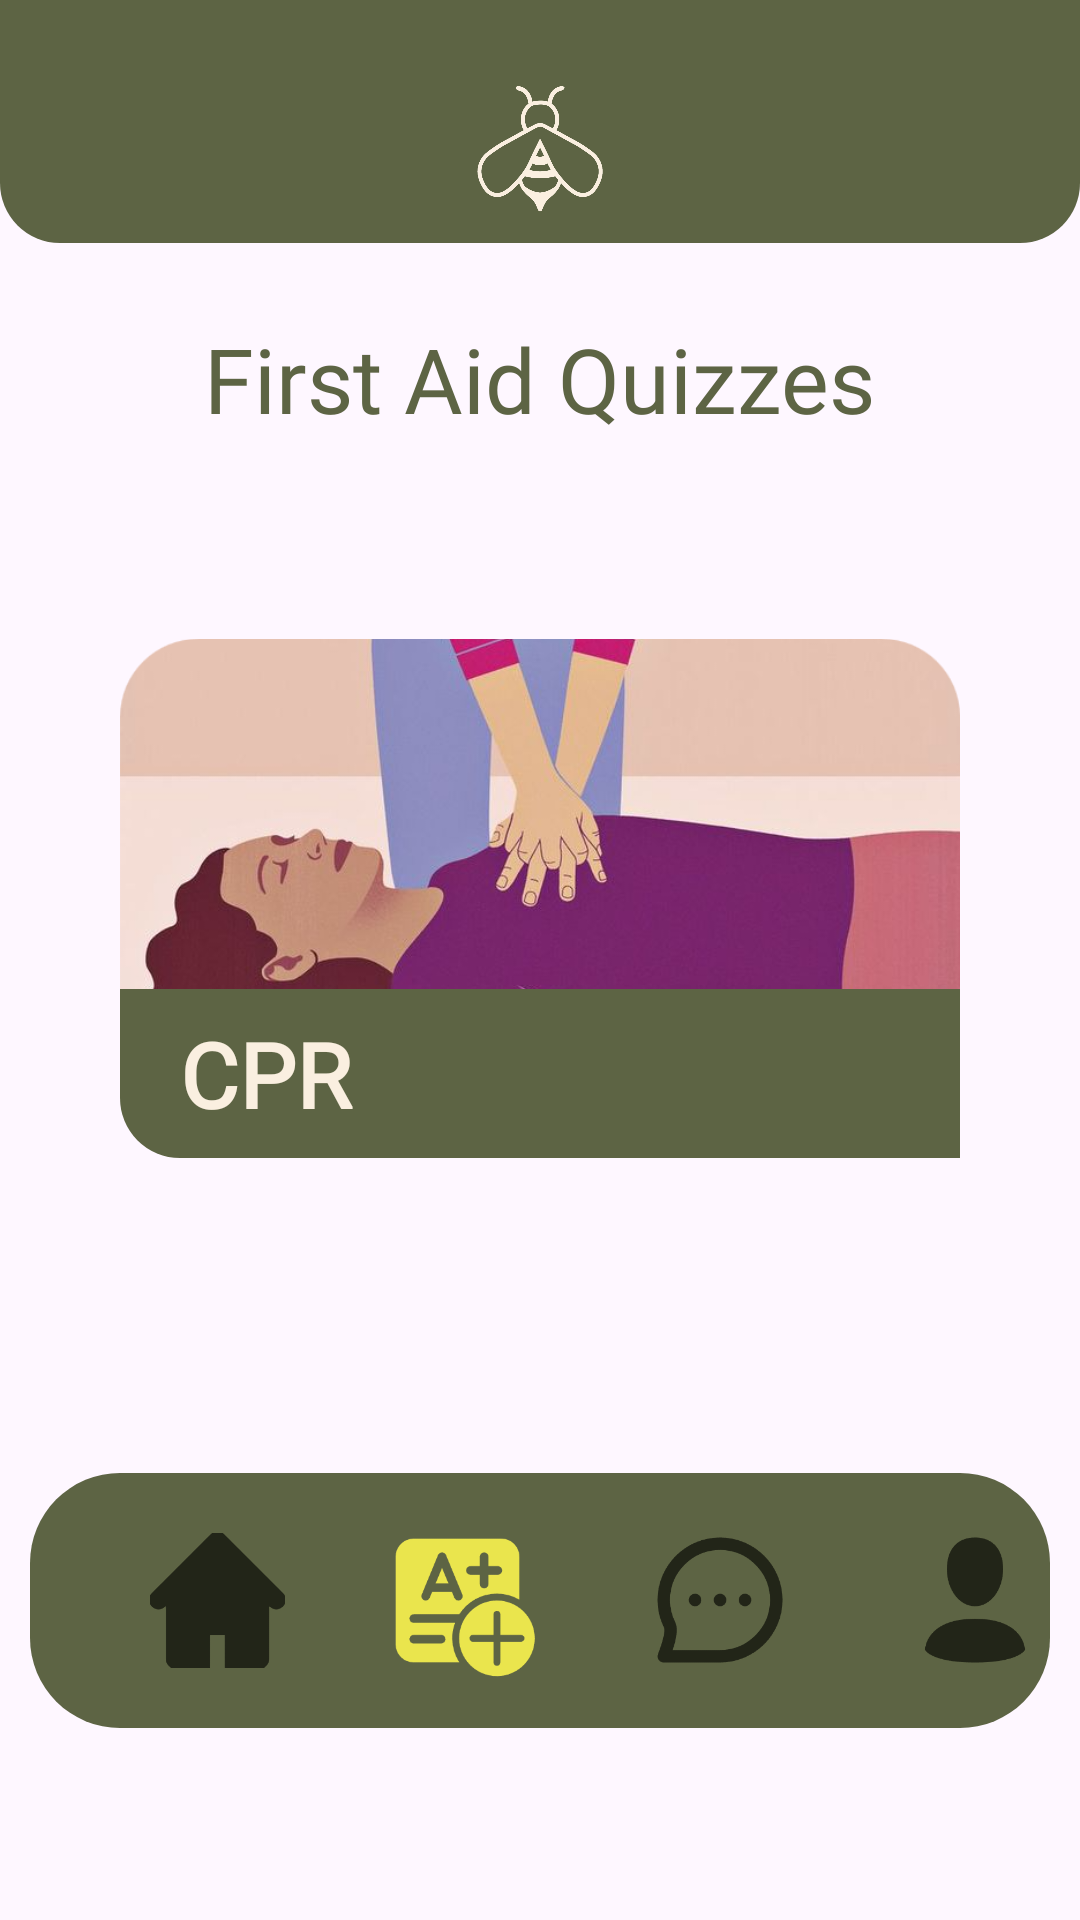

Write the Android layout XML for this screen, with the resource values it uses.
<!-- AndroidManifest.xml: application theme Theme.ProjectAttempt1 -->
<!-- res/layout/activity_healthcare_quizzes.xml -->
<?xml version="1.0" encoding="utf-8"?>
<RelativeLayout xmlns:android="http://schemas.android.com/apk/res/android"
    xmlns:app="http://schemas.android.com/apk/res-auto"
    xmlns:tools="http://schemas.android.com/tools"
    android:id="@+id/main"
    android:layout_width="match_parent"
    android:layout_height="match_parent"
    android:background="@drawable/background"
    tools:context=".HealthcareQuizzes"
    >
    <LinearLayout
        android:id="@+id/headingLayout"
        android:layout_width="match_parent"
        android:layout_height="wrap_content"
        android:orientation="vertical"
        android:gravity="center"
        android:background="@drawable/heading"
        android:layout_marginBottom="25dp"
        android:paddingTop="25dp"
        android:paddingBottom="8dp">

        <ImageView
            android:id="@+id/logoImage"
            android:onClick="goToHomePage"
            android:layout_width="48dp"
            android:layout_height="48dp"
            android:contentDescription="App Logo"
            android:src="@drawable/beige_logo" />



    </LinearLayout>


    <TextView
        android:layout_width="wrap_content"
        android:layout_height="wrap_content"
        android:text="First Aid Quizzes"
        android:layout_below="@id/headingLayout"
        android:layout_centerHorizontal="true"
        android:fontFamily="@font/concert_one_regular"
        android:textSize="30dp"
        android:textColor="@color/darkGreen"/>
    <FrameLayout
        android:id="@+id/cprImage"

        android:onClick="goToCPRforAdults"
        android:layout_width="wrap_content"
        android:layout_height="190dp"
        android:layout_below="@id/headingLayout"
        android:layout_marginTop="90dp"
        android:layout_marginRight="40dp"
        android:layout_marginLeft="40dp">

        <ImageView
            android:layout_width="wrap_content"
            android:layout_height="wrap_content"
            android:contentDescription="CPR image"
            android:src="@drawable/cpr_image"
           />


        
        <TextView
            android:layout_width="331dp"
            android:layout_height="wrap_content"
            android:layout_gravity="bottom"
            android:background="@drawable/heading"
            android:fontFamily="@font/concert_one_regular"
            android:paddingLeft="20dp"
            android:paddingTop="8dp"
            android:paddingBottom="8dp"
            android:text="CPR"
            android:textColor="@color/beige"
            android:textSize="30sp"
            android:textStyle="bold" />
    </FrameLayout>


    <LinearLayout
        android:layout_width="386dp"
        android:layout_height="85dp"
        android:layout_alignParentBottom="true"
        android:layout_marginLeft="10dp"
        android:layout_marginTop="30dp"
        android:layout_marginRight="10dp"
        android:layout_marginBottom="64dp"
        android:background="@drawable/square"
        android:layout_centerHorizontal="true">

        <ImageView
            android:layout_width="45dp"
            android:layout_height="50dp"
            android:layout_gravity="center"
            android:layout_marginLeft="40dp"
            android:onClick="goToHomePage"
            android:src="@drawable/home_unselected" />

        <ImageView
            android:layout_width="55dp"
            android:layout_height="match_parent"
            android:layout_gravity="center"
            android:layout_marginLeft="30dp"
            android:onClick="goToQuizzes"
            android:src="@drawable/quiz_selected" />

        <ImageView
            android:layout_width="60dp"
            android:layout_height="50dp"
            android:layout_gravity="center"
            android:layout_marginLeft="30dp"
            android:onClick="goToMessages"
            android:src="@drawable/messages_unselected" />

        <ImageView
            android:layout_width="50dp"
            android:layout_height="50dp"
            android:layout_gravity="center"
            android:layout_marginLeft="30dp"
            android:onClick="goToProfile"
            android:src="@drawable/profile_unselected" />
    </LinearLayout>


</RelativeLayout>
<!-- resources referenced by this layout -->
<resources>
  <color name="beige">#FAEFE0</color>
  <color name="darkGreen">#5D6444</color>
  <!-- drawable beige_logo: png bitmap (drawable, 54903 bytes) -->
  <!-- drawable cpr_image: png bitmap (drawable, 291020 bytes) -->
  <!-- drawable heading (drawable) -->
  <?xml version="1.0" encoding="utf-8"?>
  <shape xmlns:android="http://schemas.android.com/apk/res/android">
  
      <corners android:bottomRightRadius="20dp"
          android:bottomLeftRadius="20dp"/>
      <solid android:color="@color/darkGreen"/>
  </shape>
  <!-- drawable home_unselected: png bitmap (drawable, 6161 bytes) -->
  <!-- drawable messages_unselected: png bitmap (drawable, 5484 bytes) -->
  <!-- drawable profile_unselected: png bitmap (drawable, 4399 bytes) -->
  <!-- drawable quiz_selected: png bitmap (drawable, 6441 bytes) -->
  <!-- drawable square (drawable) -->
  <?xml version="1.0" encoding="utf-8"?>
  <shape xmlns:android="http://schemas.android.com/apk/res/android">
  
          <solid android:color="@color/darkGreen" />
          <corners android:radius="30dp" />
      </shape>
  <style name="Theme.ProjectAttempt1" parent="Base.Theme.ProjectAttempt1" />
  <style name="Base.Theme.ProjectAttempt1" parent="Theme.Material3.DayNight.NoActionBar">
          
          
      </style>
</resources>
